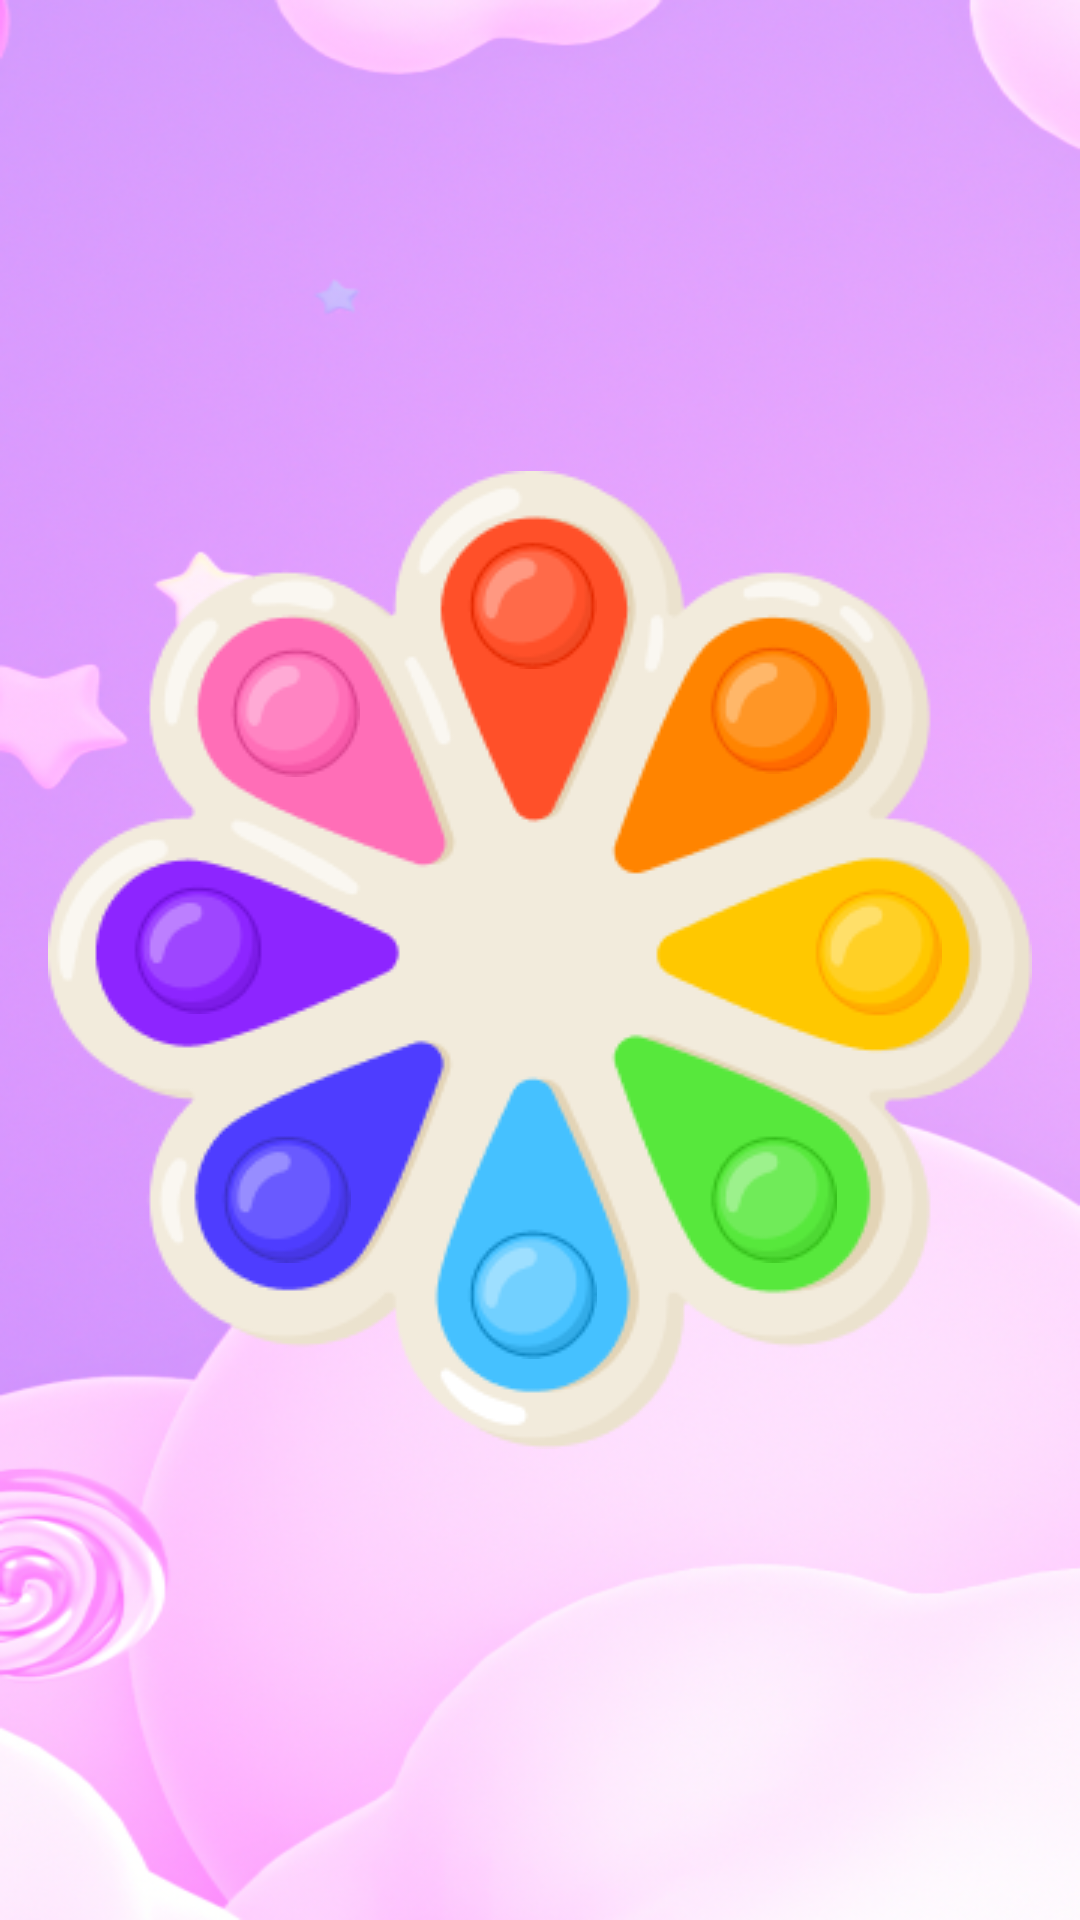

Layout XML and referenced resources for this Android screen:
<!-- AndroidManifest.xml: application theme Theme.Bipbop -->
<!-- res/layout/fragment_level_four.xml -->
<?xml version="1.0" encoding="utf-8"?>
<androidx.constraintlayout.widget.ConstraintLayout xmlns:android="http://schemas.android.com/apk/res/android"
    xmlns:app="http://schemas.android.com/apk/res-auto"
    xmlns:tools="http://schemas.android.com/tools"
    android:layout_width="match_parent"
    android:layout_height="match_parent"
    android:background="@drawable/bg_4">

    <FrameLayout
        android:layout_width="wrap_content"
        android:layout_height="wrap_content"
        app:layout_constraintBottom_toBottomOf="parent"
        app:layout_constraintEnd_toEndOf="parent"
        app:layout_constraintStart_toStartOf="parent"
        app:layout_constraintTop_toTopOf="parent"
        tools:ignore="ContentDescription">

        <ImageView
            android:layout_width="wrap_content"
            android:layout_height="wrap_content"
            android:src="@drawable/lvl_4_pattern"
            tools:ignore="ContentDescription" />

        <ImageView
            android:id="@+id/bubble1"
            android:layout_width="wrap_content"
            android:layout_height="wrap_content"
            android:layout_gravity="center_vertical|start"
            android:layout_marginStart="25dp"
            android:layout_marginBottom="5dp"
            android:src="@drawable/purple_small"
            tools:ignore="ContentDescription" />

        <ImageView
            android:id="@+id/bubble2"
            android:layout_width="wrap_content"
            android:layout_height="wrap_content"
            android:layout_gravity="center_horizontal|start"
            android:layout_marginStart="58dp"
            android:layout_marginTop="55dp"
            android:src="@drawable/pink_small"
            tools:ignore="ContentDescription" />

        <ImageView
            android:id="@+id/bubble3"
            android:layout_width="wrap_content"
            android:layout_height="wrap_content"
            android:layout_gravity="top|center_horizontal"
            android:layout_marginTop="20dp"
            android:layout_marginEnd="4dp"
            android:src="@drawable/red_small"
            tools:ignore="ContentDescription" />

        <ImageView
            android:id="@+id/bubble4"
            android:layout_width="wrap_content"
            android:layout_height="wrap_content"
            android:layout_gravity="top|end"
            android:layout_marginTop="55dp"
            android:layout_marginEnd="65dp"
            android:src="@drawable/orange_small"
            tools:ignore="ContentDescription" />

        <ImageView
            android:id="@+id/bubble5"
            android:layout_width="wrap_content"
            android:layout_height="wrap_content"
            android:layout_gravity="center_vertical|end"
            android:layout_marginEnd="30dp"
            android:layout_marginBottom="4dp"
            android:src="@drawable/yellow_small"
            tools:ignore="ContentDescription" />

        <ImageView
            android:id="@+id/bubble6"
            android:layout_width="wrap_content"
            android:layout_height="wrap_content"
            android:layout_gravity="center_vertical|end"
            android:layout_marginTop="78dp"
            android:layout_marginEnd="65dp"
            android:src="@drawable/green_small"
            tools:ignore="ContentDescription" />

        <ImageView
            android:id="@+id/bubble7"
            android:layout_width="wrap_content"
            android:layout_height="wrap_content"
            android:layout_gravity="bottom|center_horizontal"
            android:layout_marginEnd="4dp"
            android:layout_marginBottom="30dp"
            android:src="@drawable/blue_small"
            tools:ignore="ContentDescription" />

        <ImageView
            android:id="@+id/bubble8"
            android:layout_width="wrap_content"
            android:layout_height="wrap_content"
            android:layout_gravity="bottom|start"
            android:layout_marginStart="55dp"
            android:layout_marginBottom="62dp"
            android:src="@drawable/indigo_small"
            tools:ignore="ContentDescription" />

    </FrameLayout>

</androidx.constraintlayout.widget.ConstraintLayout>
<!-- resources referenced by this layout -->
<resources>
  <!-- drawable bg_4: png bitmap (drawable, 347414 bytes) -->
  <!-- drawable blue_small: png bitmap (drawable, 1927 bytes) -->
  <!-- drawable green_small: png bitmap (drawable, 1969 bytes) -->
  <!-- drawable indigo_small: png bitmap (drawable, 1851 bytes) -->
  <!-- drawable lvl_4_pattern: png bitmap (drawable, 24172 bytes) -->
  <!-- drawable orange_small: png bitmap (drawable, 1739 bytes) -->
  <!-- drawable pink_small: png bitmap (drawable, 1903 bytes) -->
  <!-- drawable purple_small: png bitmap (drawable, 1854 bytes) -->
  <!-- drawable red_small: png bitmap (drawable, 1798 bytes) -->
  <!-- drawable yellow_small: png bitmap (drawable, 1526 bytes) -->
  <style name="Theme.Bipbop" parent="Theme.MaterialComponents.DayNight.NoActionBar">
          
          <item name="colorPrimary">@color/purple_500</item>
          <item name="colorPrimaryVariant">@color/purple_700</item>
          <item name="colorOnPrimary">@color/white</item>
          
          <item name="colorSecondary">@color/teal_200</item>
          <item name="colorSecondaryVariant">@color/teal_700</item>
          <item name="colorOnSecondary">@color/black</item>
          
          <item name="android:statusBarColor">?attr/colorPrimaryVariant</item>
          
      </style>
  <!-- not gathered from this repository: default colours our renderer supplied (Android Studio template values) -->
  <color name="purple_500">#FF6200EE</color>
  <color name="purple_700">#FF3700B3</color>
  <color name="teal_200">#FF03DAC5</color>
  <color name="teal_700">#FF018786</color>
  <color name="black">#FF000000</color>
  <color name="white">#FFFFFFFF</color>
</resources>
